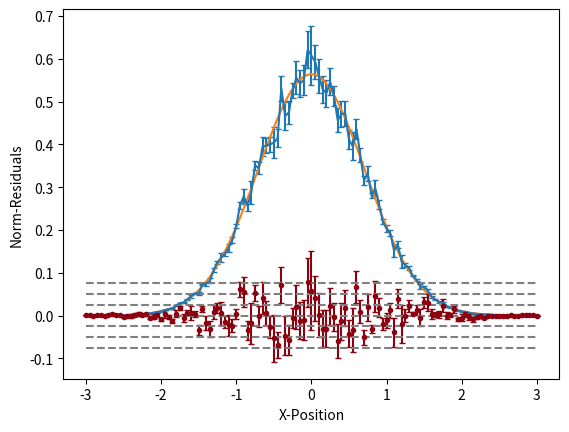

Python code for this plot:
import numpy as np
import matplotlib.pyplot as plt

#--
Iterations = (10**5)
N = 7
T = N
#epsilon = T/(N)
m = 1
hbar = 1

xf = 3
xi = -3

dx = 0.05
dt = T/N
_dt = N/T

xs = np.arange(xi,dx-xi,dx)
#A = (m/(2*np.pi*dt))**(0.5*N)
#print("xs =", xs)

def wavefunc(x):
    return (np.exp(0.5*-x**2)/np.pi**0.25)**2

def potential(x):
    return 0.5*(x**2)

def kinetic(v):
    return 0.5*m*(v**2)

def S(path):
    E = 0
    for i in range(1,N):
        E += S_j(path,i)
    return E

def S_j(path,i):
    return dt*(kinetic((path[i]-path[i-1])*_dt) + potential(0.5*(path[i]+path[i-1])))

def metropolis(numberOfPaths,x): #iterates num times to generate optimized paths that start and end at a given x

    thermalInterval = 10

    array = np.zeros(shape=(numberOfPaths,N))
    initialPath = np.ones(N)*5
    #np.random.uniform(-3,3,N) # generate random path
    initialPath[0] = initialPath[-1] = x # set starting points to x

    #seeding the algorithm should take place here
    #goal is to perform thermalizations until the path acceptance rate is between 40-60%
    #an optimised path is generated after around 20-40 sweeps based on several trials

    #ac = rj = t = 0
    #actionarray = np.zeros(100)
    for seed in range(1,41):
        perturbedPath = initialPath
        # The following loop is equivalent to one thermalization sweep
        for i in range(1,N-1):
            old = perturbedPath[i]
            a = S_j(perturbedPath,i)+S_j(perturbedPath,i+1) #Finds the change in action at x_j
            perturbedPath[i] += np.random.uniform(-1,1)
            b = S_j(perturbedPath,i)+S_j(perturbedPath,i+1)
            actiondiff = (b-a)

            if actiondiff < 0 or np.random.uniform(0,1) < np.exp(-actiondiff):
                #ac += 1
                initialPath[i] = perturbedPath[i]

            else:
                #rj += 1
                perturbedPath[i] = old

        #t+=100*ac/(ac+rj)
        #print(t/u, u)
        #ac = rj =0
        #actionarray[u-1] = S(perturbedPath)
    #print(np.std(actionarray))


    #metropolis starts here using the seeded path

    j = 0
    k = 0
    while j < numberOfPaths:

        perturbedPath = initialPath

        # The following loop is equivalent to one thermalization sweep
        for i in range(1,N-1):
            old = perturbedPath[i]
            a = S_j(perturbedPath,i)+S_j(perturbedPath,i+1) #Finds the change in action at x_j
            perturbedPath[i] += np.random.uniform(-1,1)
            b = S_j(perturbedPath,i)+S_j(perturbedPath,i+1)
            actiondiff = (b-a)

            if actiondiff < 0 or np.random.uniform(0,1) < np.exp(-actiondiff): initialPath[i] = perturbedPath[i]
            else: perturbedPath[i] = old
        
        k += 1
        if k == thermalInterval:
            array[j] = perturbedPath
            j+=1
            k = 0

    return array

def generateNRandomPaths(numberOfPaths,x):
    array = np.zeros(shape=(numberOfPaths,N))
    for j in range(0,numberOfPaths):
        initialPath = np.random.uniform(-xi,xi,N)
        initialPath[0] = initialPath[-1] = x
        array[j] = initialPath
    return array

def G(paths):#sums action of all paths
    #paths is a 2d array containing all paths
    num = len(paths)
    pathSum = 0
    for i in range(num):
        pathSum += np.exp(-S(paths[i]))
        
    return pathSum

metro = True

def Psi(num):
    array1 = np.zeros(len(xs))
    sum = 0
    for i in range(len(xs)):

        array1[i] = G(metropolis(num,xs[i])) #metropolis paths

        sum += array1[i]
        #print(xs[i])
    return array1/(sum*dx)

def average(num_to_avs,paths1):
    l = len(xs)
    array = np.zeros(shape=(num_to_avs,l))
    ave = np.zeros(l)
    errs = np.zeros(l)
    analytic = wavefunc(xs)

    #print(array)
    for i in range(num_to_avs):
        array[i] = Psi(paths1)
        ave += array[i]
        print(i)

    for k in range(l):
        errs[k] = np.std(array[:,k])


    averageys = ave/num_to_avs
    aveerrs = errs/np.sqrt(num_to_avs)

    residuals = (averageys-analytic)/np.sqrt(analytic)
    reserrs = aveerrs/np.sqrt(analytic)


    return averageys, aveerrs, residuals, reserrs

#moi = generateNRandomPaths(1,0)[0]
#time = np.arange(0,T,dt)/dt
#plt.plot(moi,time)

f1 = plt.figure(1)

plt.ylabel("Probability")
plt.xlabel("X-Position")
#plt.plot(xs,Psi(paths))

ys, yerrs, normres, reserrs = average(5,50)
plt.errorbar(xs, ys, yerrs, capsize=2)
plt.plot(xs,wavefunc(xs))


plt.ylabel("Norm-Residuals")
plt.xlabel("X-Position")
stdresarray = np.ones(len(normres))*np.std(normres)
plt.errorbar( xs, normres, reserrs, fmt=".", color = "#8C000F", capsize=2)

for i in range(-3,4):
    plt.plot(xs,i*stdresarray, color='grey', linestyle='dashed')

#actionarray = metropolis(100,0)
#plt.plot(np.arange(0,100,1),actionarray)
plt.show()